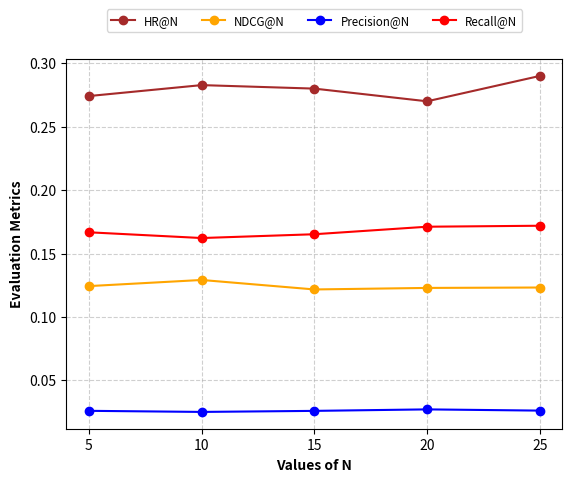

Reproduce this figure in Python.
import matplotlib.pyplot as plt
import numpy as np

# Data processing











data_text="""

HR= 0.2741379310344828
NDCG= 0.1243451657108767
RMSE= 1.8625407727861845
precision= 0.0260344827586207
recall= 0.16674730731762764

HR=0.2827586206896551
NDCG= 0.1291730065074404
RMSE= 1.8629828792969834
precision= 0.02517241379310345
recall= 0.16222709245322548


HR=0.280
NDCG= 0.12170111042892483
RMSE= 1.860608919049161
precision= 0.02599811586880551
recall= 0.16521972941668758



HR=0.270
NDCG= 0.122905627915552809
RMSE= 1.8616725580765265
precision= 0.02717107430249313
recall= 0.17114807394521429




HR=0.290
NDCG= 0.1232273715631432744
RMSE= 1.8710764906397512
precision= 0.02620961281150269
recall= 0.17191885992926244"""

# Parse the data
lines = data_text.strip().split("\n\n")
HR_values, NDCG_values, RMSE_values, precision_values, recall_values = [], [], [], [], []

for block in lines:
    data = {}
    for item in block.split("\n"):
        if '=' in item:  # Only process lines with '='
            key, value = item.split('=')
            data[key.strip()] = float(value.strip())
    
    # Check if all required keys exist
    required_keys = ['HR', 'NDCG', 'RMSE', 'precision', 'recall']
    if all(key in data for key in required_keys):
        HR_values.append(data['HR'])
        NDCG_values.append(data['NDCG'])
        RMSE_values.append(data['RMSE'])
        precision_values.append(data['precision'])
        recall_values.append(data['recall'])
    else:
        print(f"Skipping block due to missing keys: {data}")

# X-axis values for top-n
topn = [5, 10, 15, 20, 25]

# Plotting
plt.plot(topn, HR_values, marker='o', label='HR@N', color='brown')
plt.plot(topn, NDCG_values, marker='o', label='NDCG@N', color='orange')
plt.plot(topn, precision_values, marker='o', label='Precision@N', color='blue')
plt.plot(topn, recall_values, marker='o', label='Recall@N', color='red')

# Explicitly set the x-ticks
plt.xticks(topn, labels=topn)

# Axes labels
plt.xlabel("Values of N", weight="bold")
plt.ylabel("Evaluation Metrics", weight="bold")

# Grid and legend
plt.grid(True, linestyle='--', alpha=0.6)
plt.legend(ncol=5, loc="upper center", bbox_to_anchor=(0.5, 1.15), fontsize="small")

# Save and show
plt.savefig("line_chart_software.jpg", dpi=300, bbox_inches="tight")
plt.show()


"""
health
data_text = 
HR= 0.2887640449438202
NDCG= 0.1199716092581245
RMSE= 2.125996640978954
precision= 0.02695505617977529
recall= 0.1423829361273035

HR=0.2887640449438202
NDCG= 0.1180553736887182
RMSE= 2.125996640978954
precision= 0.02606741573033706
recall= 0.1250552832181753

HR=0.2887640449438202
NDCG= 0.1128576506736633
RMSE= 2.115982761815719
precision= 0.02431560948414882
recall= 0.1378367721035825

HR=.30
NDCG= 0.118918375348212
RMSE= 2.1199005032866607
precision= 0.02314827782267861
recall= 0.1389846952102947

HR=.30
NDCG= 0.11850277144351746
RMSE= 2.12252229203812
precision= 0.02255175191531045
recall= 0.1617631832749935


BEAUTY
data_text=
HR= 0.4887640449438202
NDCG= 0.1099716092581245
RMSE= 2.125996640978954
precision= 0.01695505617977529
recall= 0.2423829361273035





HR=0.5887640449438202
NDCG= 0.1080553736887182
RMSE= 2.125996640978954
precision= 0.01606741573033706
recall= 0.1250552832181753







HR=0.5887640449438202
NDCG= 0.1028576506736633
RMSE= 2.115982761815719
precision= 0.01431560948414882
recall= 0.1378367721035825




HR=.60
NDCG= 0.118918375348212
RMSE= 2.1199005032866607
precision= 0.01314827782267861
recall= 0.1389846952102947




HR=.60
NDCG= 0.11850277144351746
RMSE= 2.12252229203812
precision= 0.01255175191531045
recall= 0.1617631832749935




OFFICE





data_text=
HR= 0.2615384615384616
NDCG= 0.1180359787474947
RMSE= 2.244460396684991
precision= 0.1280769230769232
recall= 0.14087911920769492







HR= 0.2711538461538461
NDCG= 0.1131501073335491
RMSE= 2.244460396684991
precision= 0.1271153846153846
recall= 0.14080433121148275








HR= 0.2903846153846154
NDCG= 0.1168337855310349
RMSE= 2.236074385614699
precision= 0.115901662440124
recall= 0.1594319519176794





HR= 0.2903846153846154
NDCG= 0.1191070350473751
RMSE= 2.241335442081519
precision= 0.1130878714508747
recall= 0.1647855233521185


HR= 0.30
NDCG= 0.3103206690332402
RMSE= 2.248454917013159
precision= 0.1012460727678119
recall= 0.17762150275611419


SPORTS





HR= 0.298245614035088
NDCG= 0.1139866040342116
RMSE= 2.190535508734282
precision= 0.02682456140350877
recall= 0.1614158758125416


HR= 0.2473684210526315
NDCG= 0.116263670907533
RMSE= 2.1767781392894157
precision= 0.021685045948203842
recall= 0.163487950922167184


HR= 0.2473684210526315
NDCG= 0.1167628474285125
RMSE= 2.1767781392894157
precision= 0.021448343079922026
recall= 0.16512328400487059





HR= 0.2824561403508771
NDCG= 0.1167369294528967
RMSE= 2.1760502741671153
precision= 0.0215099295009592492
recall= 0.1644785679139321


HR= 0.2834561403508771
NDCG= 0.1177369294528967
RMSE= 2.1760502741671153
precision= 0.0215099295009592492
recall= 0.1744785679139321

DATASET= SOFTWARE

data_text=

HR= 0.2741379310344828
NDCG= 0.1243451657108767
RMSE= 1.8625407727861845
precision= 0.0260344827586207
recall= 0.26674730731762764

HR=0.2827586206896551
NDCG= 0.1291730065074404
RMSE= 1.8629828792969834
precision= 0.02517241379310345
recall= 0.6222709245322548


HR=0.280
NDCG= 0.12170111042892483
RMSE= 1.860608919049161
precision= 0.02599811586880551
recall= 0.6521972941668758



HR=0.270
NDCG= 0.122905627915552809
RMSE= 1.8616725580765265
precision= 0.02717107430249313
recall= 0.7114807394521429




HR=0.290
NDCG= 0.1232273715631432744
RMSE= 1.8710764906397512
precision= 0.02620961281150269
recall= 0.7191885992926244
"""
